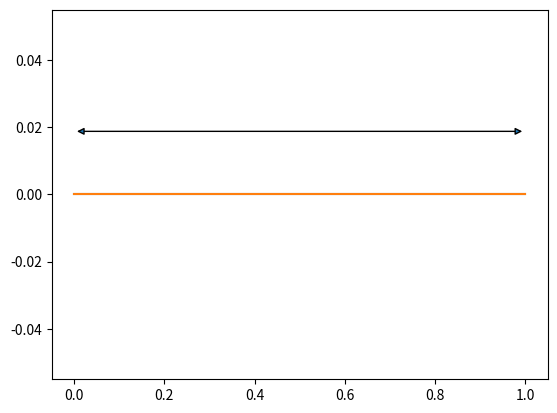

Write the Python code that produced this figure.
import matplotlib.pyplot as plt
import matplotlib.transforms as transforms

fig, ax = plt.subplots()

x = [0, 1]
y = [0, 0]

ax.plot(x, y)

dy = 5 / 72

i = 1  # 0 for dx

tmp = ax.transData.transform([(0, 0), (1, 1)])
tmp = tmp[1, i] - tmp[0, i]  # 1 unit in display coords
tmp = 1 / tmp  # 1 pixel in display coords
tmp = tmp * dy * ax.get_figure().get_dpi()  # shift pixels in display coords

ax.plot(x, y)

ax.annotate("", [0, tmp], [1, tmp],
            size=10,
            arrowprops=dict(arrowstyle='<|-|>'))

plt.show()
